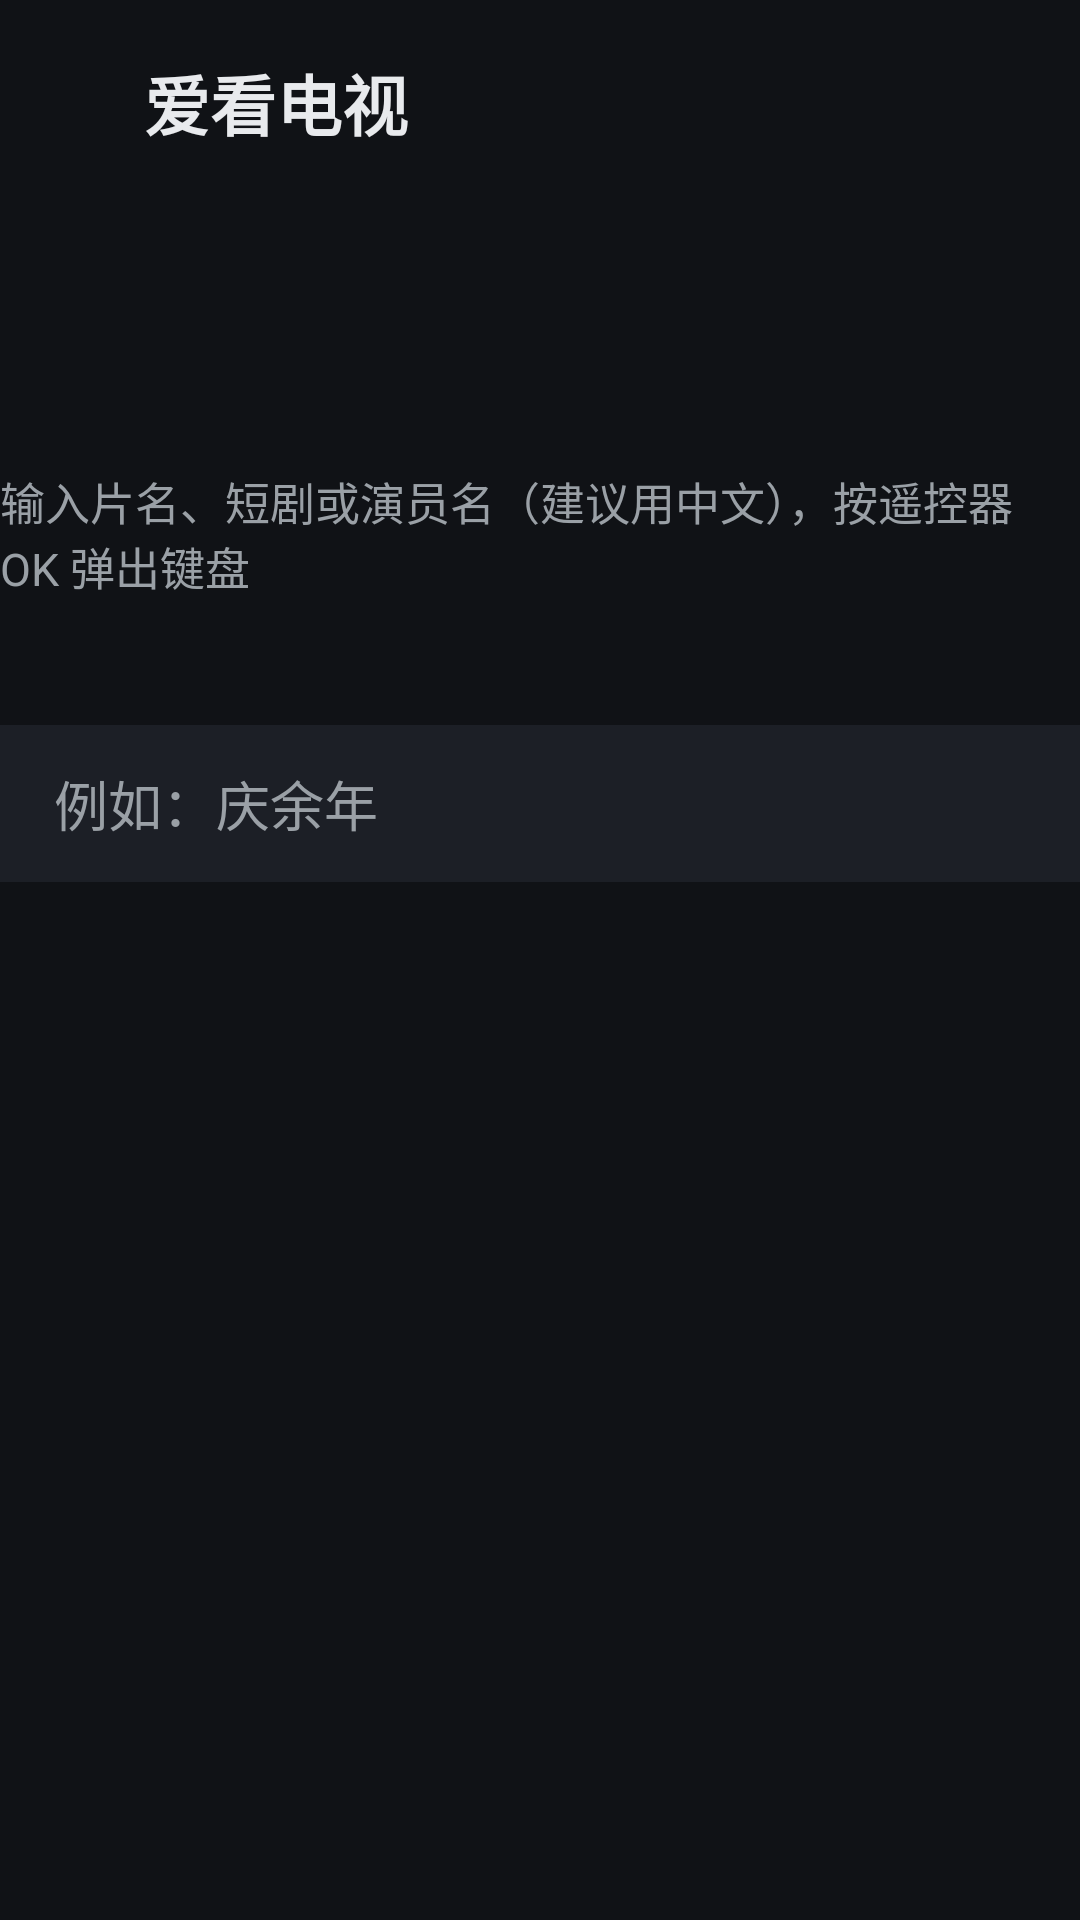

Write the Android layout XML for this screen, with the resource values it uses.
<!-- AndroidManifest.xml: application theme AppTheme -->
<!-- res/layout/activity_native_search.xml -->
<?xml version="1.0" encoding="utf-8"?>
<LinearLayout xmlns:android="http://schemas.android.com/apk/res/android"
    android:layout_width="match_parent"
    android:layout_height="match_parent"
    android:background="#101216"
    android:gravity="center_horizontal"
    android:orientation="vertical">

    
    <LinearLayout
        android:layout_width="match_parent"
        android:layout_height="wrap_content"
        android:gravity="center_vertical"
        android:orientation="horizontal"
        android:paddingLeft="48dp"
        android:paddingRight="48dp"
        android:paddingTop="18dp"
        android:paddingBottom="10dp">

        <TextView
            android:layout_width="wrap_content"
            android:layout_height="wrap_content"
            android:text="爱看电视"
            android:textColor="#E8EAED"
            android:textSize="22sp"
            android:textStyle="bold" />

        <LinearLayout
            android:id="@+id/search_tabs"
            android:layout_width="wrap_content"
            android:layout_height="wrap_content"
            android:layout_marginLeft="28dp"
            android:orientation="horizontal" />
    </LinearLayout>

    <TextView
        android:layout_width="wrap_content"
        android:layout_height="wrap_content"
        android:layout_marginTop="96dp"
        android:text="输入片名、短剧或演员名（建议用中文），按遥控器 OK 弹出键盘"
        android:textColor="#9AA0A6"
        android:textSize="15sp" />

    <LinearLayout
        android:layout_width="wrap_content"
        android:layout_height="wrap_content"
        android:layout_marginTop="30dp"
        android:gravity="center_vertical"
        android:orientation="horizontal">

        <EditText
            android:id="@+id/search_input"
            android:layout_width="430dp"
            android:layout_height="wrap_content"
            android:background="@drawable/search_input_frame"
            android:hint="例如：庆余年"
            android:imeOptions="actionSearch"
            android:inputType="text"
            android:maxLines="1"
            android:paddingLeft="18dp"
            android:paddingRight="18dp"
            android:paddingTop="13dp"
            android:paddingBottom="13dp"
            android:textColor="#E8EAED"
            android:textColorHint="#9AA0A6"
            android:textSize="18sp" />

        <TextView
            android:id="@+id/search_btn"
            android:layout_width="wrap_content"
            android:layout_height="wrap_content"
            android:layout_marginLeft="16dp"
            android:background="@drawable/chip_frame"
            android:focusable="true"
            android:clickable="true"
            android:paddingLeft="30dp"
            android:paddingRight="30dp"
            android:paddingTop="12dp"
            android:paddingBottom="12dp"
            android:text="搜索"
            android:textColor="@color/chip_text"
            android:textSize="18sp" />
    </LinearLayout>
</LinearLayout>
<!-- resources referenced by this layout -->
<resources>
  <!-- drawable chip_frame (drawable) -->
  <?xml version="1.0" encoding="utf-8"?>
  <selector xmlns:android="http://schemas.android.com/apk/res/android">
      <item android:state_focused="true">
          <shape android:shape="rectangle">
              <corners android:radius="0dp" />
              <solid android:color="#FFB300" />
          </shape>
      </item>
      <item>
          <shape android:shape="rectangle">
              <corners android:radius="0dp" />
              <solid android:color="#23262D" />
          </shape>
      </item>
  </selector>
  <!-- drawable search_input_frame (drawable) -->
  <?xml version="1.0" encoding="utf-8"?>
  <selector xmlns:android="http://schemas.android.com/apk/res/android">
      <item android:state_focused="true">
          <shape android:shape="rectangle">
              <solid android:color="#1C1F26" />
              <stroke android:width="3dp" android:color="#FFB300" />
          </shape>
      </item>
      <item>
          <shape android:shape="rectangle">
              <solid android:color="#1C1F26" />
          </shape>
      </item>
  </selector>
  <style name="AppTheme" parent="@android:style/Theme.NoTitleBar.Fullscreen">
          <item name="android:windowBackground">@android:color/black</item>
          <item name="android:colorBackground">@android:color/black</item>
      </style>
</resources>
